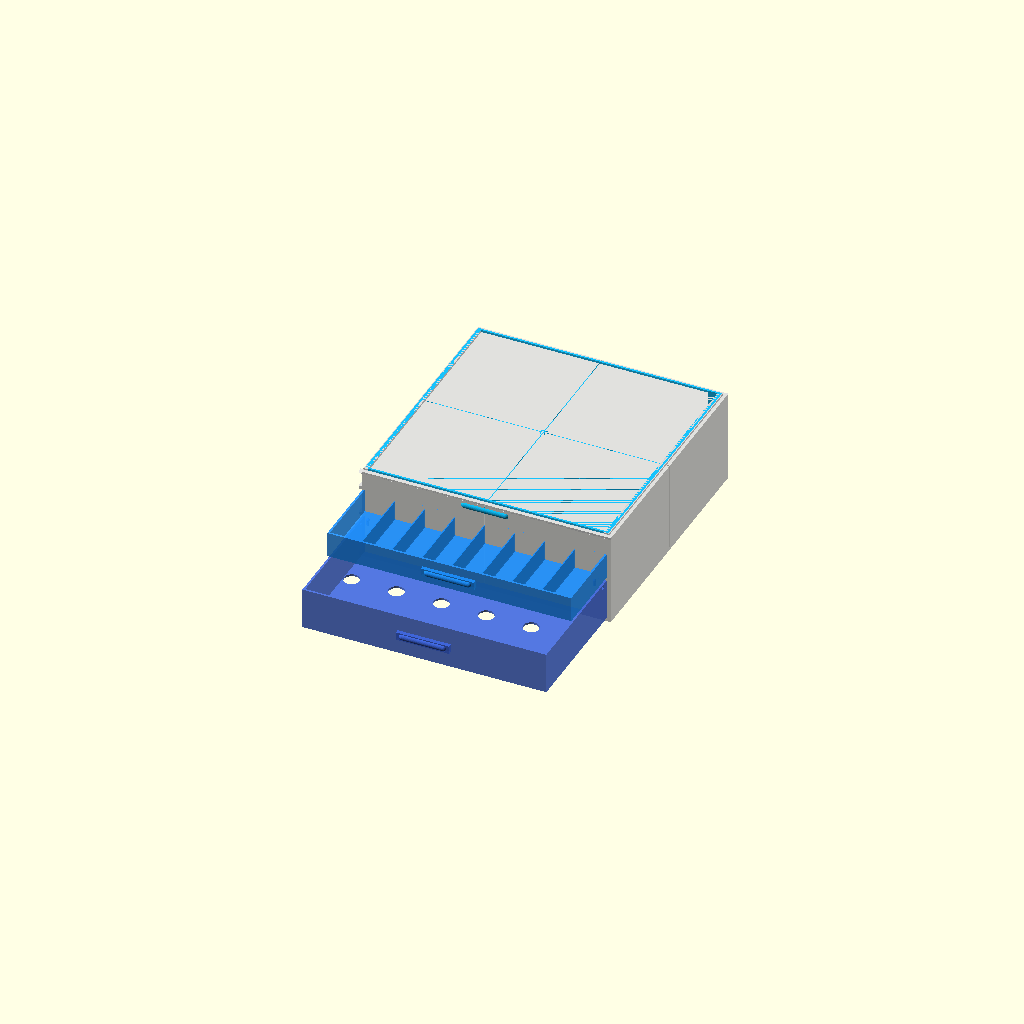
Cell 1: rendered with the file's own defaults.
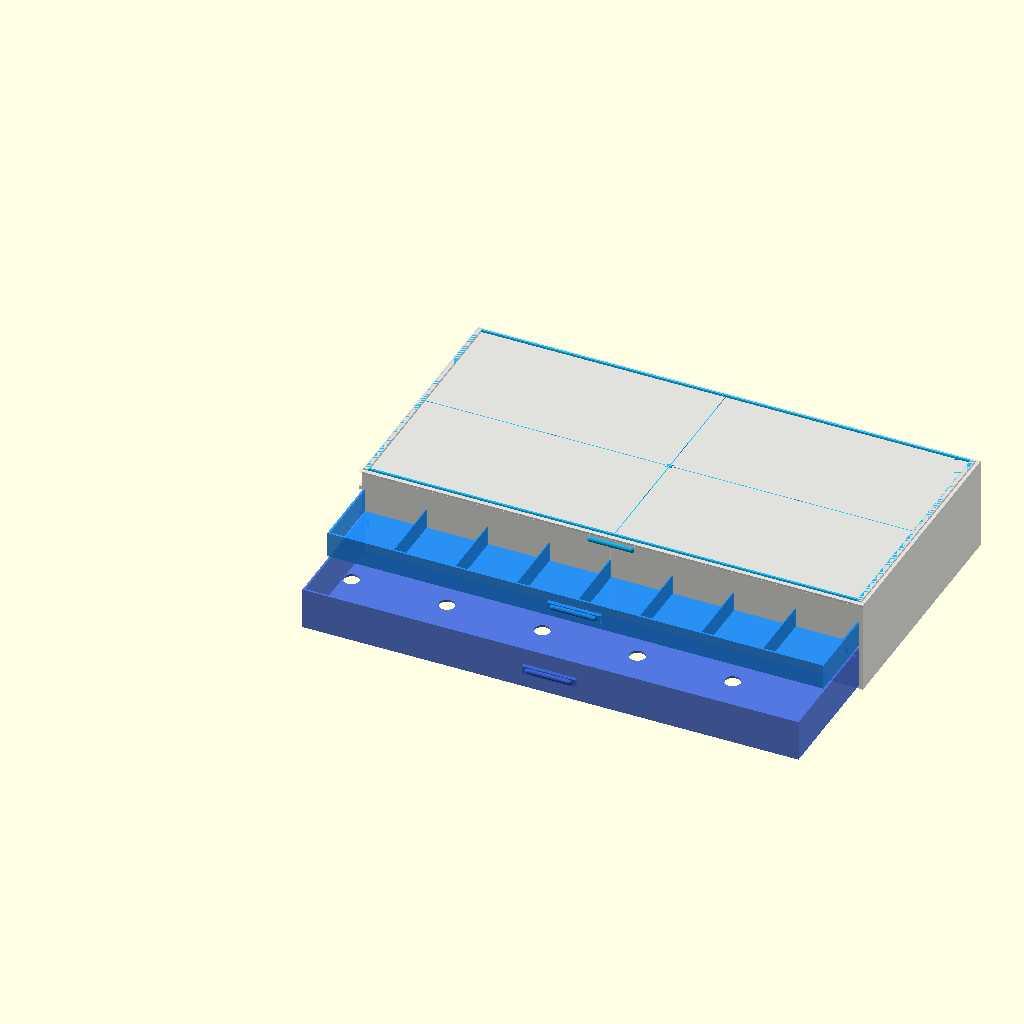
Cell 2: the same model with OUTER_W = 756.
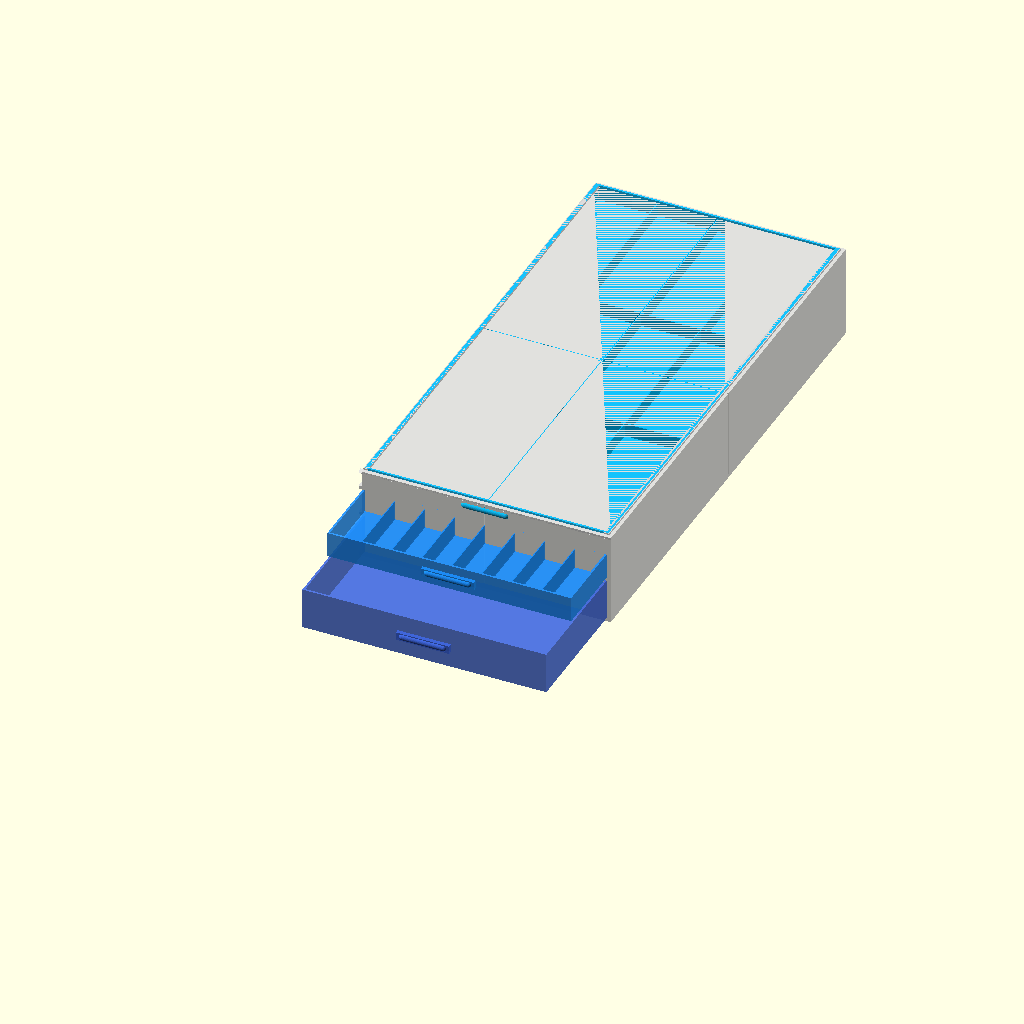
Cell 3 — OUTER_D set to 756, the other parameters unchanged.
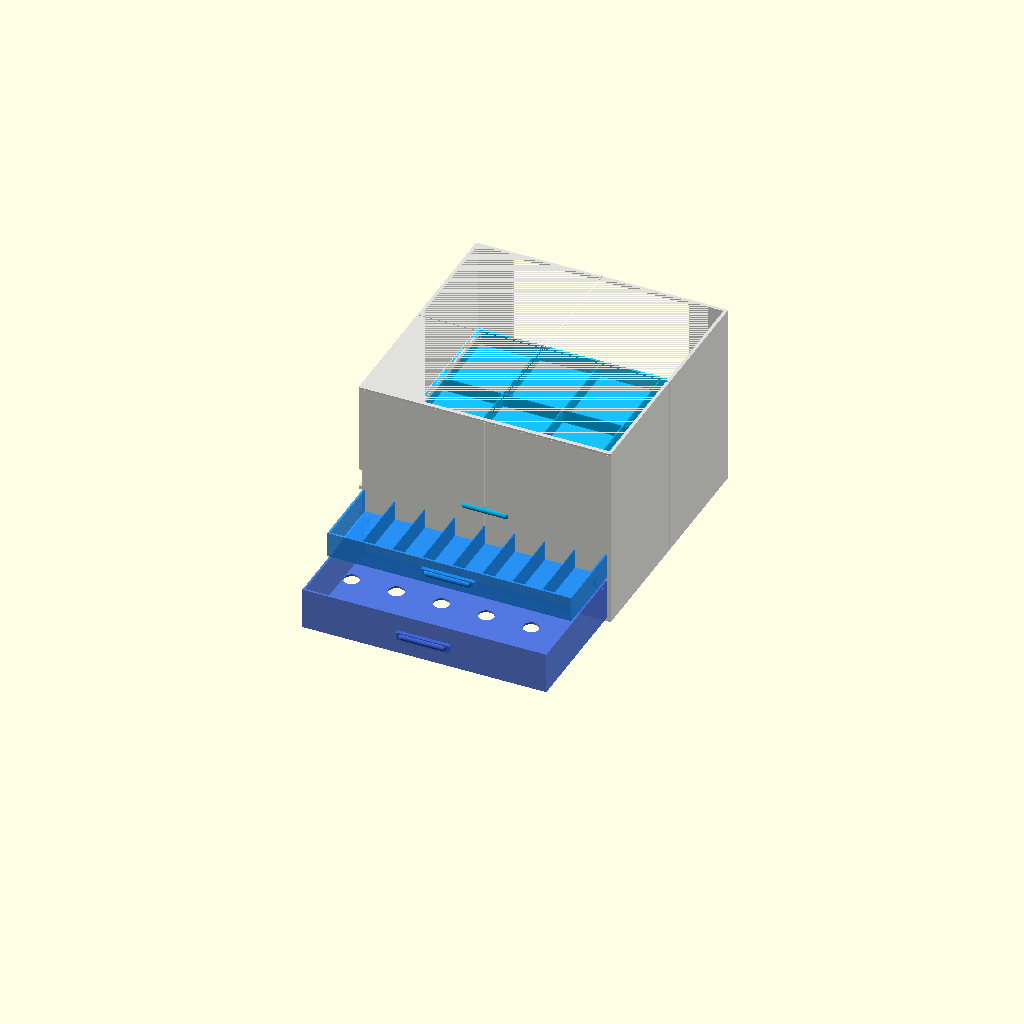
Cell 4: OUTER_H = 278 (everything else at default).
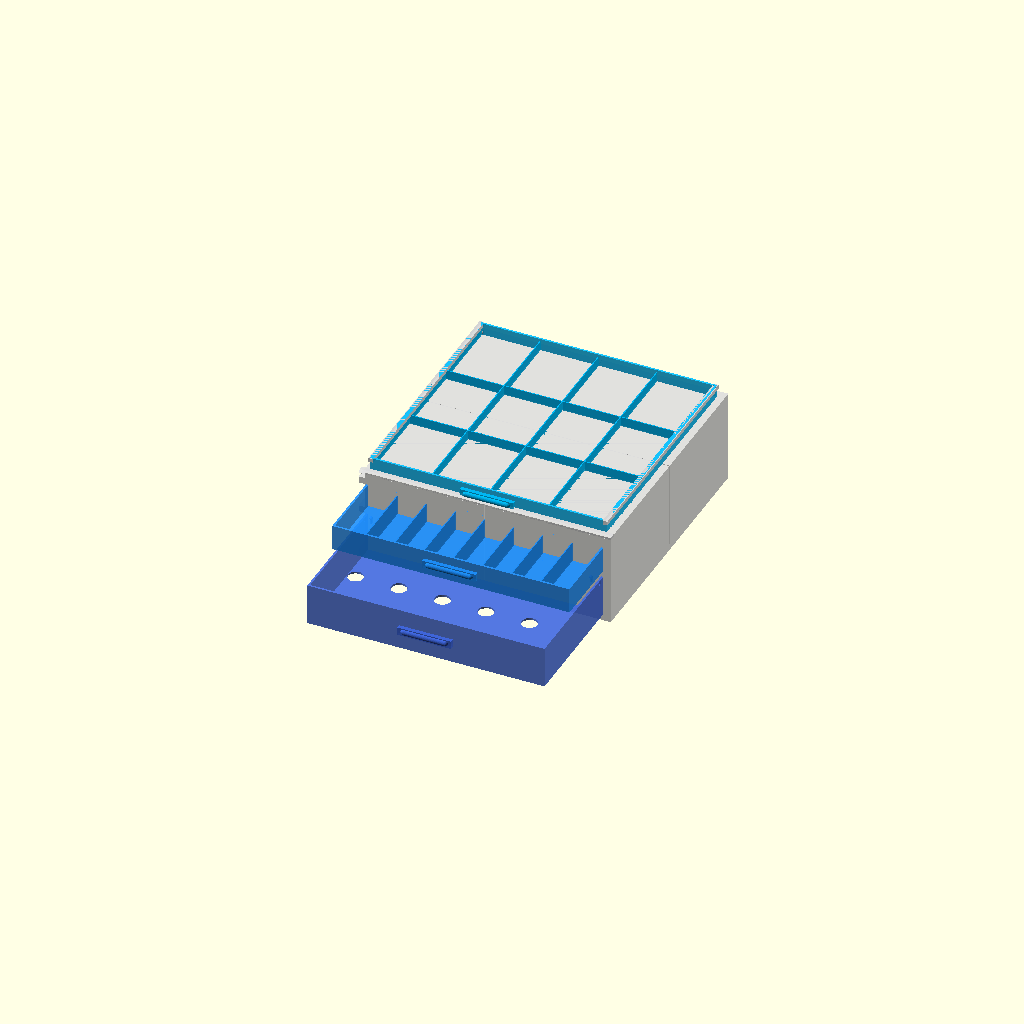
Cell 5 — WALL set to 10, the other parameters unchanged.
All cells are drawn from one camera (rotation 55°, 0°, 25°, orthographic, colour scheme Cornfield), so only the parameter changes between them.
Source of the model, design/drawers/A_cabinet/05_best_refined_cabinet.scad:
// 05 — Best Refinement: Clean Modular Frame + Premium Handles + Label Slots + Soft Stops
// Outer: 378 × 378 × 139 mm
// Layout: 1 tall vial drawer (62 mm) + 1 medium pen drawer (38 mm) + 1 shallow supply drawer (27 mm)
// Total 3 drawers; frame splits into 4 tiles (2×2, each ~189 mm); drawers each ≤ 240 mm
// MODULAR SPLIT:
//   Frame: 4 corner tiles ~189×189 mm, bolt/pin connected (M3 through-holes at corners)
//   Vial drawer: FRONT/BACK halves (~189 mm deep each), snap-joined at mid-depth
//   Pen + supply drawers: single pieces (~365 mm wide but only 38/27 mm tall — print on side) OR split front/back
//   Vial tray: single piece ≤ 230 mm wide × ~185 mm deep (fits 220 mm bed on side)

$fn = 40;

// ── Parameters ──────────────────────────────────────────────────────────────
OUTER_W  = 378;
OUTER_D  = 378;
OUTER_H  = 139;
WALL     = 5;
FLOOR    = 3;

DRAWER_GAP  = 1.2;
DRAWER_WALL = 3;
RUNNER_H    = 6;
RUNNER_W    = 7;
STOP_R      = 3;    // end-stop sphere radius

// Drawer heights (interior)
VIAL_H   = 62;   // standing vial drawer
PEN_H    = 38;   // pen/syringe lying flat
SUPP_H   = 27;   // shallow supply compartments

// Vial matrix
VIAL_D   = 23.5;
VIAL_ROWS = 4;
VIAL_COLS = 6;

// Pen lanes
PEN_DIAM  = 20;
NUM_LANES = 8;

// Handle — premium D-ring arc profile
HANDLE_W  = 80;
HANDLE_T  = 6;
HANDLE_PROJ = 14;
HANDLE_ARC  = 9;   // arc height off face

// Label slot
LABEL_W  = 55;
LABEL_H  = 12;
LABEL_D  = 1.2;

// Tile pin holes for frame assembly
PIN_D    = 3.2;   // M3

// ── Computed ─────────────────────────────────────────────────────────────────
INNER_W  = OUTER_W - 2*WALL - 2*DRAWER_GAP;
INNER_D  = OUTER_D - 2*WALL - 2*DRAWER_GAP;

VIAL_IW  = INNER_W - 2*DRAWER_WALL;
VIAL_ID  = INNER_D - 2*DRAWER_WALL;
VIAL_PX  = (VIAL_IW - VIAL_D) / max(VIAL_COLS-1, 1);
VIAL_PY  = (VIAL_ID - VIAL_D) / max(VIAL_ROWS-1, 1);

z_vial   = WALL;
z_pen    = WALL + VIAL_H + WALL;
z_supp   = z_pen + PEN_H + WALL;

// ── Modules ─────────────────────────────────────────────────────────────────

module d_ring_handle(center_z) {
    // Elegant D-ring handle: flat mounting plate + arcing grip bar
    translate([INNER_W/2 - HANDLE_W/2, -HANDLE_PROJ - HANDLE_T, center_z - HANDLE_T])
    union() {
        // Back plate (flush with drawer front)
        translate([0, HANDLE_PROJ, 0])
            cube([HANDLE_W, HANDLE_T, HANDLE_T*2]);
        // Arcing grip — hull of two end cylinders + top arc via rotate_extrude-like hull
        hull() {
            translate([HANDLE_T*1.5, HANDLE_PROJ + HANDLE_T/2, HANDLE_T])
                sphere(d = HANDLE_T * 1.8);
            translate([HANDLE_W - HANDLE_T*1.5, HANDLE_PROJ + HANDLE_T/2, HANDLE_T])
                sphere(d = HANDLE_T * 1.8);
            translate([HANDLE_T*1.5, HANDLE_PROJ + HANDLE_T/2 + HANDLE_ARC, HANDLE_T])
                sphere(d = HANDLE_T * 1.8);
            translate([HANDLE_W - HANDLE_T*1.5, HANDLE_PROJ + HANDLE_T/2 + HANDLE_ARC, HANDLE_T])
                sphere(d = HANDLE_T * 1.8);
        }
    }
}

module label_recess(center_z) {
    // Embossed label slot on front face of drawer
    translate([INNER_W/2 - LABEL_W/2, -0.1, center_z - LABEL_H/2])
        cube([LABEL_W, LABEL_D + 0.1, LABEL_H]);
}

module runner_cuts(dh) {
    // Tongue slot cut into drawer side walls
    for (side = [[- 0.1, 0], [INNER_W - RUNNER_W, 0]]) {
        translate([side[0], INNER_D/2 - RUNNER_H/2, dh - RUNNER_H - 0.8])
            cube([RUNNER_W + 0.2, RUNNER_H, RUNNER_H + 0.1]);
    }
}

module snap_peg(h=8, d=4) {
    // Snap peg for drawer front/back join
    cylinder(d=d, h=h);
    translate([0,0,h]) sphere(d=d*1.25);
}

module vial_drawer(open_off = 0) {
    iw = VIAL_IW;
    id = VIAL_ID;
    ih = VIAL_H - FLOOR;

    translate([0, -open_off, 0])
    color("RoyalBlue", 0.90)
    union() {
        difference() {
            cube([INNER_W, INNER_D, VIAL_H]);
            translate([DRAWER_WALL, DRAWER_WALL, FLOOR]) cube([iw, id, ih + 1]);
            // Vial pockets
            for (r = [0:VIAL_ROWS-1])
                for (c = [0:VIAL_COLS-1])
                    translate([DRAWER_WALL + VIAL_D/2 + c*VIAL_PX,
                               DRAWER_WALL + VIAL_D/2 + r*VIAL_PY,
                               -0.1])
                        cylinder(d=VIAL_D, h=FLOOR+0.2);
            runner_cuts(VIAL_H);
            label_recess(VIAL_H / 2);
        }
        d_ring_handle(VIAL_H / 2);
        // Snap pegs for front/back split join (cosmetic, mid-depth)
        for (side = [DRAWER_WALL + 10, INNER_W - DRAWER_WALL - 10])
            translate([side, INNER_D/2, VIAL_H - 5])
                snap_peg();
    }
}

module pen_drawer(open_off = 0) {
    iw = INNER_W - 2*DRAWER_WALL;
    id = INNER_D - 2*DRAWER_WALL;
    ih = PEN_H - FLOOR;
    lane_w = iw / NUM_LANES;

    translate([0, -open_off, 0])
    color("DodgerBlue", 0.90)
    union() {
        difference() {
            cube([INNER_W, INNER_D, PEN_H]);
            translate([DRAWER_WALL, DRAWER_WALL, FLOOR]) cube([iw, id, ih + 1]);
            runner_cuts(PEN_H);
            label_recess(PEN_H / 2);
        }
        // Lane dividers — tapered top for easy pen removal
        for (i = [1:NUM_LANES-1])
            translate([DRAWER_WALL + i*lane_w - 0.75, DRAWER_WALL, FLOOR])
                cube([1.5, id, ih * 0.85]);
        d_ring_handle(PEN_H / 2);
    }
}

module supply_drawer(open_off = 0) {
    iw = INNER_W - 2*DRAWER_WALL;
    id = INNER_D - 2*DRAWER_WALL;
    ih = SUPP_H - FLOOR;

    // 3×4 grid of supply cells
    cell_w = (iw - 4*1.5) / 4;
    cell_d = (id - 3*1.5) / 3;

    translate([0, -open_off, 0])
    color("DeepSkyBlue", 0.90)
    union() {
        difference() {
            cube([INNER_W, INNER_D, SUPP_H]);
            translate([DRAWER_WALL, DRAWER_WALL, FLOOR]) cube([iw, id, ih + 1]);
            runner_cuts(SUPP_H);
            label_recess(SUPP_H / 2);
        }
        // Permanent grid dividers (3 vertical + 2 horizontal)
        for (i = [0:3])
            translate([DRAWER_WALL + i*(cell_w + 1.5), DRAWER_WALL, FLOOR])
                cube([1.5, id, ih * 0.85]);
        for (j = [0:2])
            translate([DRAWER_WALL, DRAWER_WALL + j*(cell_d + 1.5), FLOOR])
                cube([iw, 1.5, ih * 0.85]);
        d_ring_handle(SUPP_H / 2);
    }
}

module frame_pin_holes() {
    // M3 alignment pin holes at 2×2 tile corners, through full height
    for (x = [OUTER_W/2 - 3, OUTER_W/2 + 3])
        for (y = [OUTER_D/2 - 3, OUTER_D/2 + 3])
            translate([x, y, -0.1])
                cylinder(d=PIN_D, h=OUTER_H + 0.2);
    // Also at outer corners (bolt-down feet)
    for (x = [WALL*1.5, OUTER_W - WALL*1.5])
        for (y = [WALL*1.5, OUTER_D - WALL*1.5])
            translate([x, y, -0.1])
                cylinder(d=PIN_D, h=WALL + 0.2);
}

module cabinet_frame() {
    difference() {
        cube([OUTER_W, OUTER_D, OUTER_H]);
        // Interior cavity
        translate([WALL, WALL, WALL])
            cube([OUTER_W-2*WALL, OUTER_D-2*WALL, OUTER_H-WALL]);
        // Drawer openings
        translate([-0.1, -0.1, z_vial])
            cube([WALL+0.2, OUTER_D+0.2, VIAL_H+0.2]);
        translate([-0.1, -0.1, z_pen])
            cube([WALL+0.2, OUTER_D+0.2, PEN_H+0.2]);
        translate([-0.1, -0.1, z_supp])
            cube([WALL+0.2, OUTER_D+0.2, SUPP_H+0.2]);
        // Back vent (large opening)
        translate([OUTER_W*0.15, OUTER_D-WALL-0.1, WALL*2])
            cube([OUTER_W*0.7, WALL+0.2, OUTER_H-WALL*3]);
        // 2×2 tile split grooves (cosmetic seam lines)
        translate([OUTER_W/2 - 0.6, -0.1, WALL])
            cube([1.2, OUTER_D+0.2, OUTER_H-WALL+0.1]);
        translate([-0.1, OUTER_D/2 - 0.6, WALL])
            cube([OUTER_W+0.2, 1.2, OUTER_H-WALL+0.1]);
        // M3 pin holes
        frame_pin_holes();
    }

    // Horizontal shelves
    translate([WALL, WALL, z_pen - WALL/2])
        cube([OUTER_W-2*WALL, OUTER_D-2*WALL, WALL]);
    translate([WALL, WALL, z_supp - WALL/2])
        cube([OUTER_W-2*WALL, OUTER_D-2*WALL, WALL]);

    // Runner rails on left & right inner walls (full depth tongues)
    for (slot = [[z_vial, VIAL_H], [z_pen, PEN_H], [z_supp, SUPP_H]]) {
        dz = slot[0] + slot[1] - RUNNER_H;
        translate([WALL, WALL, dz]) cube([RUNNER_W, OUTER_D-2*WALL, RUNNER_H]);
        translate([OUTER_W-WALL-RUNNER_W, WALL, dz]) cube([RUNNER_W, OUTER_D-2*WALL, RUNNER_H]);
    }

    // Soft end-stop bumps (sphere protrusions inside back wall)
    for (slot = [[z_vial, VIAL_H], [z_pen, PEN_H], [z_supp, SUPP_H]]) {
        mid_z = slot[0] + slot[1] * 0.45;
        translate([WALL + STOP_R + 2, OUTER_D - WALL - STOP_R, mid_z])
            sphere(r=STOP_R);
        translate([OUTER_W - WALL - STOP_R - 2, OUTER_D - WALL - STOP_R, mid_z])
            sphere(r=STOP_R);
    }

    // Decorative chamfer at top edges (front corners)
    translate([0, 0, OUTER_H - 3])
    difference() {
        cube([OUTER_W, WALL + 0.1, 4]);
        translate([-0.1, -0.1, -0.1])
            rotate([45, 0, 0]) cube([OUTER_W+0.2, 6, 6]);
    }
}

// ── Assembly ─────────────────────────────────────────────────────────────────
color("Gainsboro", 0.88) cabinet_frame();

// Vial drawer — pulled fully open
translate([WALL + DRAWER_GAP, WALL + DRAWER_GAP, z_vial])
    vial_drawer(open_off = 200);

// Pen drawer — half open
translate([WALL + DRAWER_GAP, WALL + DRAWER_GAP, z_pen])
    pen_drawer(open_off = 120);

// Supply drawer — closed
translate([WALL + DRAWER_GAP, WALL + DRAWER_GAP, z_supp])
    supply_drawer(open_off = 0);
Customizer parameters (derived from the source; name, type, default, range or options):
OUTER_W: number, default 378
OUTER_D: number, default 378
OUTER_H: number, default 139
WALL: number, default 5
FLOOR: number, default 3
DRAWER_GAP: number, default 1.2
DRAWER_WALL: number, default 3
RUNNER_H: number, default 6
RUNNER_W: number, default 7
STOP_R: number, default 3
VIAL_H: number, default 62
PEN_H: number, default 38
SUPP_H: number, default 27
VIAL_D: number, default 23.5
VIAL_ROWS: number, default 4
VIAL_COLS: number, default 6
PEN_DIAM: number, default 20
NUM_LANES: number, default 8
HANDLE_W: number, default 80
HANDLE_T: number, default 6
HANDLE_PROJ: number, default 14
HANDLE_ARC: number, default 9
LABEL_W: number, default 55
LABEL_H: number, default 12
LABEL_D: number, default 1.2
PIN_D: number, default 3.2
